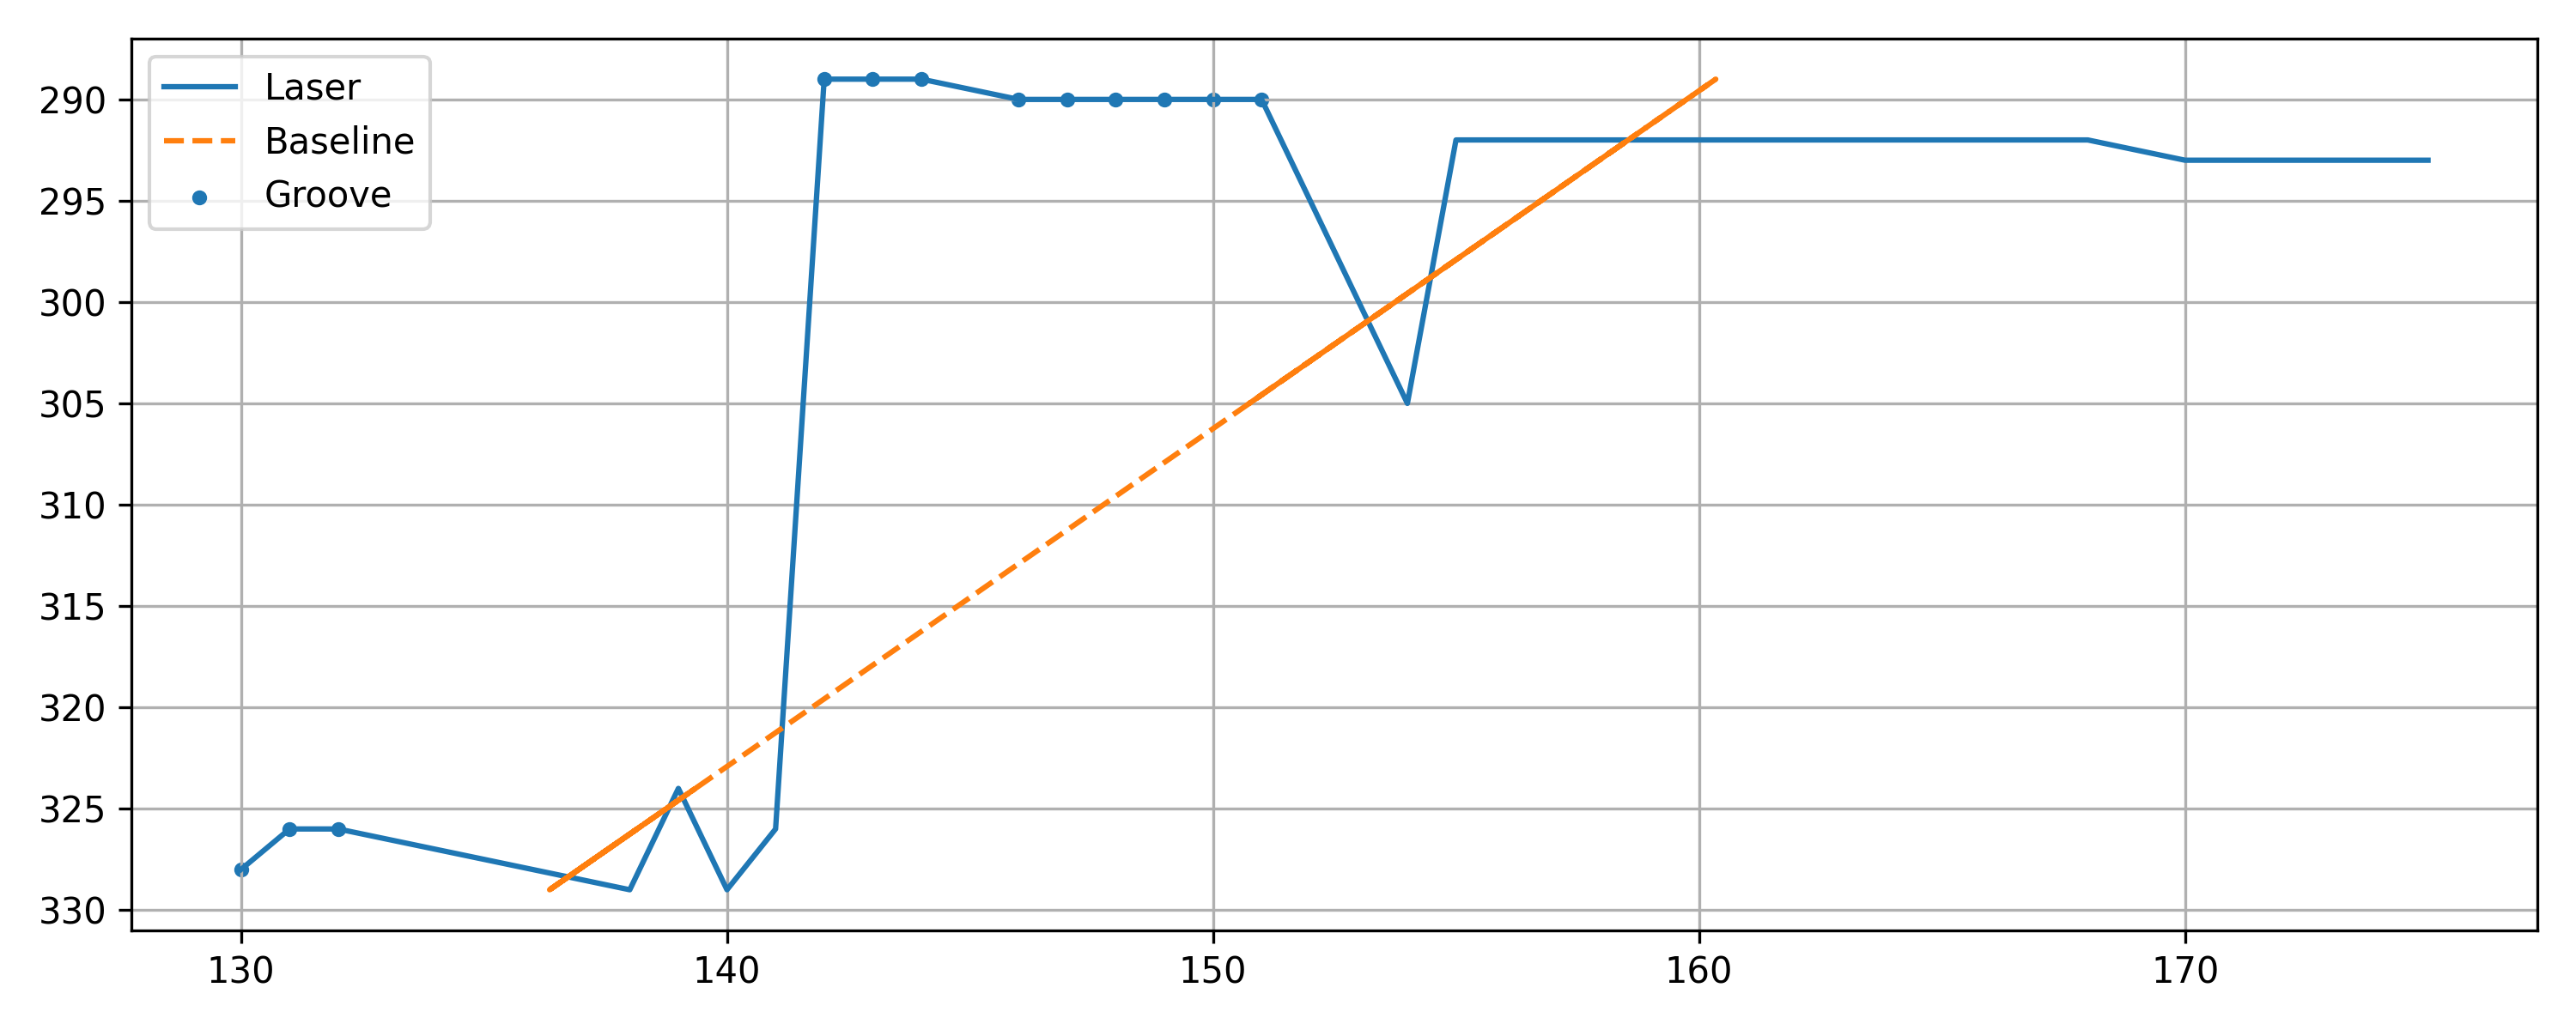

The table this chart was drawn from, first rows:
x, y, baseline, depth, groove
130, 328, 137, 6.95, 1
131, 326, 138.2, 7.15, 1
132, 326, 138.2, 6.15, 1
138, 329, 136.4, -1.649, 0
139, 324, 139.3, 0.3498, 0
140, 329, 136.4, -3.649, 0
141, 326, 138.2, -2.85, 0
142, 289, 160.3, 18.34, 1
143, 289, 160.3, 17.34, 1
144, 289, 160.3, 16.34, 1
146, 290, 159.7, 13.74, 1
147, 290, 159.7, 12.74, 1
148, 290, 159.7, 11.74, 1
149, 290, 159.7, 10.74, 1
150, 290, 159.7, 9.745, 1
151, 290, 159.7, 8.745, 1
154, 305, 150.7, -3.253, 0
155, 292, 158.5, 3.545, 0
156, 292, 158.5, 2.545, 0
157, 292, 158.5, 1.545, 0
158, 292, 158.5, 0.545, 0
159, 292, 158.5, -0.455, 0
160, 292, 158.5, -1.455, 0
161, 292, 158.5, -2.455, 0
162, 292, 158.5, -3.455, 0
163, 292, 158.5, -4.455, 0
164, 292, 158.5, -5.455, 0
165, 292, 158.5, -6.455, 0
166, 292, 158.5, -7.455, 0
167, 292, 158.5, -8.455, 0
168, 292, 158.5, -9.455, 0
170, 293, 157.9, -12.05, 0
171, 293, 157.9, -13.05, 0
172, 293, 157.9, -14.05, 0
173, 293, 157.9, -15.05, 0
174, 293, 157.9, -16.05, 0
175, 293, 157.9, -17.05, 0
